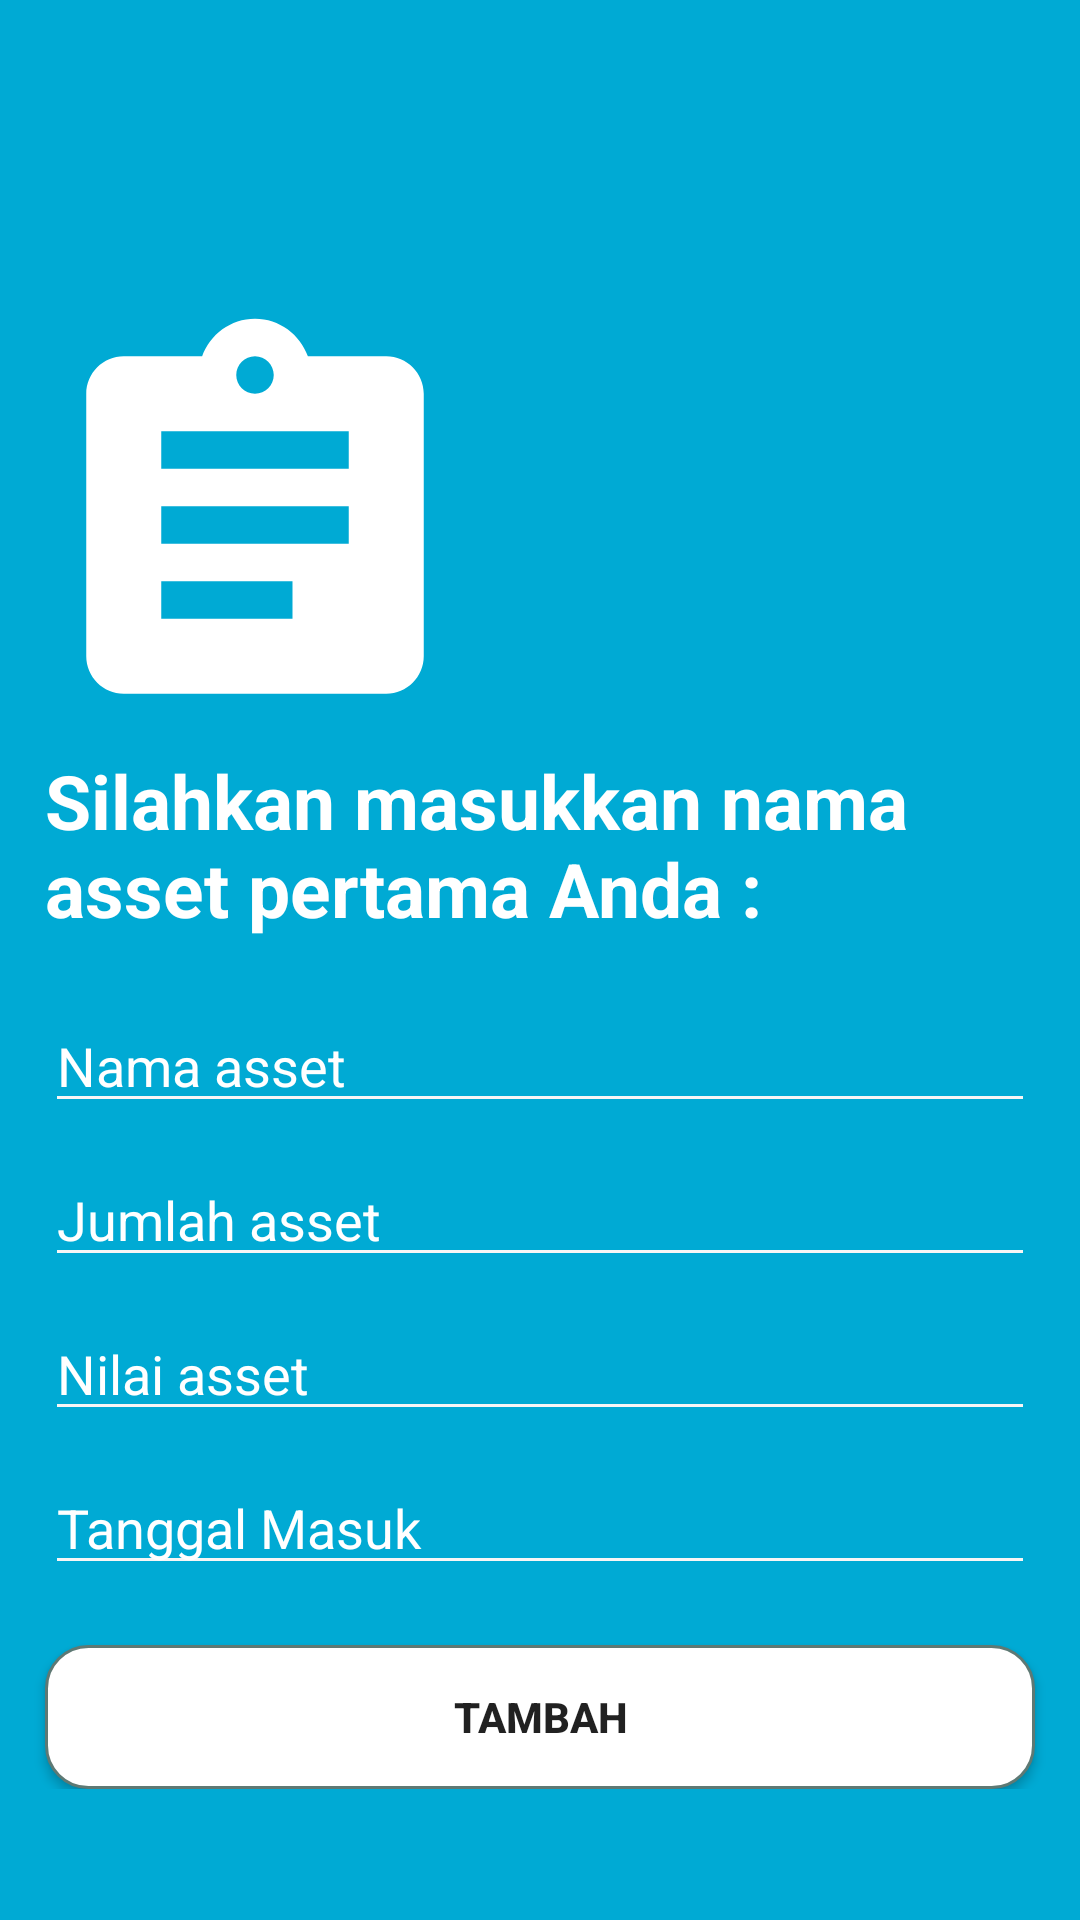

Produce the Android XML layout that renders to this screen, including the resource entries it uses.
<!-- AndroidManifest.xml: application theme AppTheme -->
<!-- res/layout/activity_add_first_asset.xml -->
<?xml version="1.0" encoding="utf-8"?>
<ScrollView xmlns:android="http://schemas.android.com/apk/res/android"
    xmlns:app="http://schemas.android.com/apk/res-auto"
    xmlns:tools="http://schemas.android.com/tools"
    android:layout_width="match_parent"
    android:layout_height="match_parent"
    tools:context=".AddFirstAsset"
    android:background="@color/colorPrimary">
    <LinearLayout
        android:layout_width="match_parent"
        android:layout_height="wrap_content"
        android:orientation="vertical">
        <FrameLayout
            android:layout_marginLeft="10dp"
            android:layout_width="match_parent"
            android:layout_marginTop="100dp"
            android:layout_height="wrap_content">
            <ImageView
                android:layout_width="wrap_content"
                android:layout_height="wrap_content"
                android:src="@drawable/ic_assignment_black_24dp"/>
        </FrameLayout>
        <TextView
            android:layout_marginLeft="15dp"
            android:layout_width="match_parent"
            android:layout_height="wrap_content"
            android:text="Silahkan masukkan nama asset pertama Anda :"
            android:textStyle="bold"
            android:typeface="sans"
            android:textColor="@android:color/white"
            android:textSize="25sp"/>
        <EditText
            android:id="@+id/assetName"
            android:inputType="text"
            android:layout_marginTop="20dp"
            android:textColor="@android:color/white"
            android:textColorHint="@android:color/white"
            android:layout_marginRight="15dp"
            android:layout_marginLeft="15dp"
            android:hint="Nama asset"
            android:layout_width="match_parent"
            android:layout_height="wrap_content" />
        <EditText
            android:id="@+id/jumlahAsset"
            android:inputType="number"
            android:layout_marginTop="10dp"
            android:textColor="@android:color/white"
            android:textColorHint="@android:color/white"
            android:layout_marginRight="15dp"
            android:layout_marginLeft="15dp"
            android:hint="Jumlah asset"
            android:layout_width="match_parent"
            android:layout_height="wrap_content" />
        <EditText
            android:id="@+id/nilai"
            android:inputType="number"
            android:layout_marginTop="10dp"
            android:textColor="@android:color/white"
            android:textColorHint="@android:color/white"
            android:layout_marginRight="15dp"
            android:layout_marginLeft="15dp"
            android:hint="Nilai asset"
            android:layout_width="match_parent"
            android:layout_height="wrap_content" />
        <EditText
            android:id="@+id/tanggal"
            android:focusable="false"
            android:layout_marginTop="10dp"
            android:textColor="@android:color/white"
            android:textColorHint="@android:color/white"
            android:layout_marginRight="15dp"
            android:layout_marginLeft="15dp"
            android:hint="Tanggal Masuk"
            android:layout_width="match_parent"
            android:layout_height="wrap_content" />

        <Button
            android:id="@+id/tambah"
            android:layout_marginRight="15dp"
            android:layout_marginLeft="15dp"
            android:layout_marginTop="20dp"
            android:text="TAMBAH"
            android:textStyle="bold"
            android:background="@drawable/loginbutton"
            android:layout_width="match_parent"
            android:layout_height="wrap_content" />
    </LinearLayout>

</ScrollView>
<!-- resources referenced by this layout -->
<resources>
  <color name="colorPrimary">#00AAD4</color>
  <!-- drawable ic_assignment_black_24dp (drawable) -->
  <vector android:height="150dp" android:tint="#FFFFFF"
      android:viewportHeight="24.0" android:viewportWidth="24.0"
      android:width="150dp" xmlns:android="http://schemas.android.com/apk/res/android">
      <path android:fillColor="#FF000000" android:pathData="M19,3h-4.18C14.4,1.84 13.3,1 12,1c-1.3,0 -2.4,0.84 -2.82,2L5,3c-1.1,0 -2,0.9 -2,2v14c0,1.1 0.9,2 2,2h14c1.1,0 2,-0.9 2,-2L21,5c0,-1.1 -0.9,-2 -2,-2zM12,3c0.55,0 1,0.45 1,1s-0.45,1 -1,1 -1,-0.45 -1,-1 0.45,-1 1,-1zM14,17L7,17v-2h7v2zM17,13L7,13v-2h10v2zM17,9L7,9L7,7h10v2z"/>
  </vector>
  <!-- drawable loginbutton (drawable) -->
  <?xml version="1.0" encoding="utf-8"?>
  <selector xmlns:android="http://schemas.android.com/apk/res/android" >
      <item android:state_pressed="true" >
          <shape android:shape="rectangle"  >
              <corners android:radius="14dip" />
              <stroke android:width="1dip" android:color="#5e7974" />
              <gradient android:angle="-90" android:startColor="@android:color/white" android:endColor="@android:color/white"  />
          </shape>
      </item>
      <item android:state_focused="true">
          <shape android:shape="rectangle"  >
              <corners android:radius="14dip" />
              <stroke android:width="1dip" android:color="@android:color/white" />
              <solid android:color="#58857e"/>
          </shape>
      </item>
      <item >
          <shape android:shape="rectangle"  >
              <corners android:radius="14dip" />
              <stroke android:width="1dip" android:color="#5e7974" />
              <gradient android:angle="-90" android:startColor="@android:color/white" android:endColor="@android:color/white" />
          </shape>
      </item>
  </selector>
  <style name="AppTheme" parent="Theme.AppCompat.Light.NoActionBar">
          
          <item name="colorPrimary">@color/colorPrimary</item>
          <item name="colorPrimaryDark">@color/colorPrimaryDark</item>
          <item name="colorAccent">@color/colorAccent</item>
          <item name="colorControlNormal">#F7F6F6</item>
          <item name="colorControlActivated">#FFFFFF</item>
          <item name="colorControlHighlight">#FFFFFF</item>
      </style>
  <color name="colorPrimaryDark">#00AAD4</color>
  <color name="colorAccent">#D81B60</color>
</resources>
